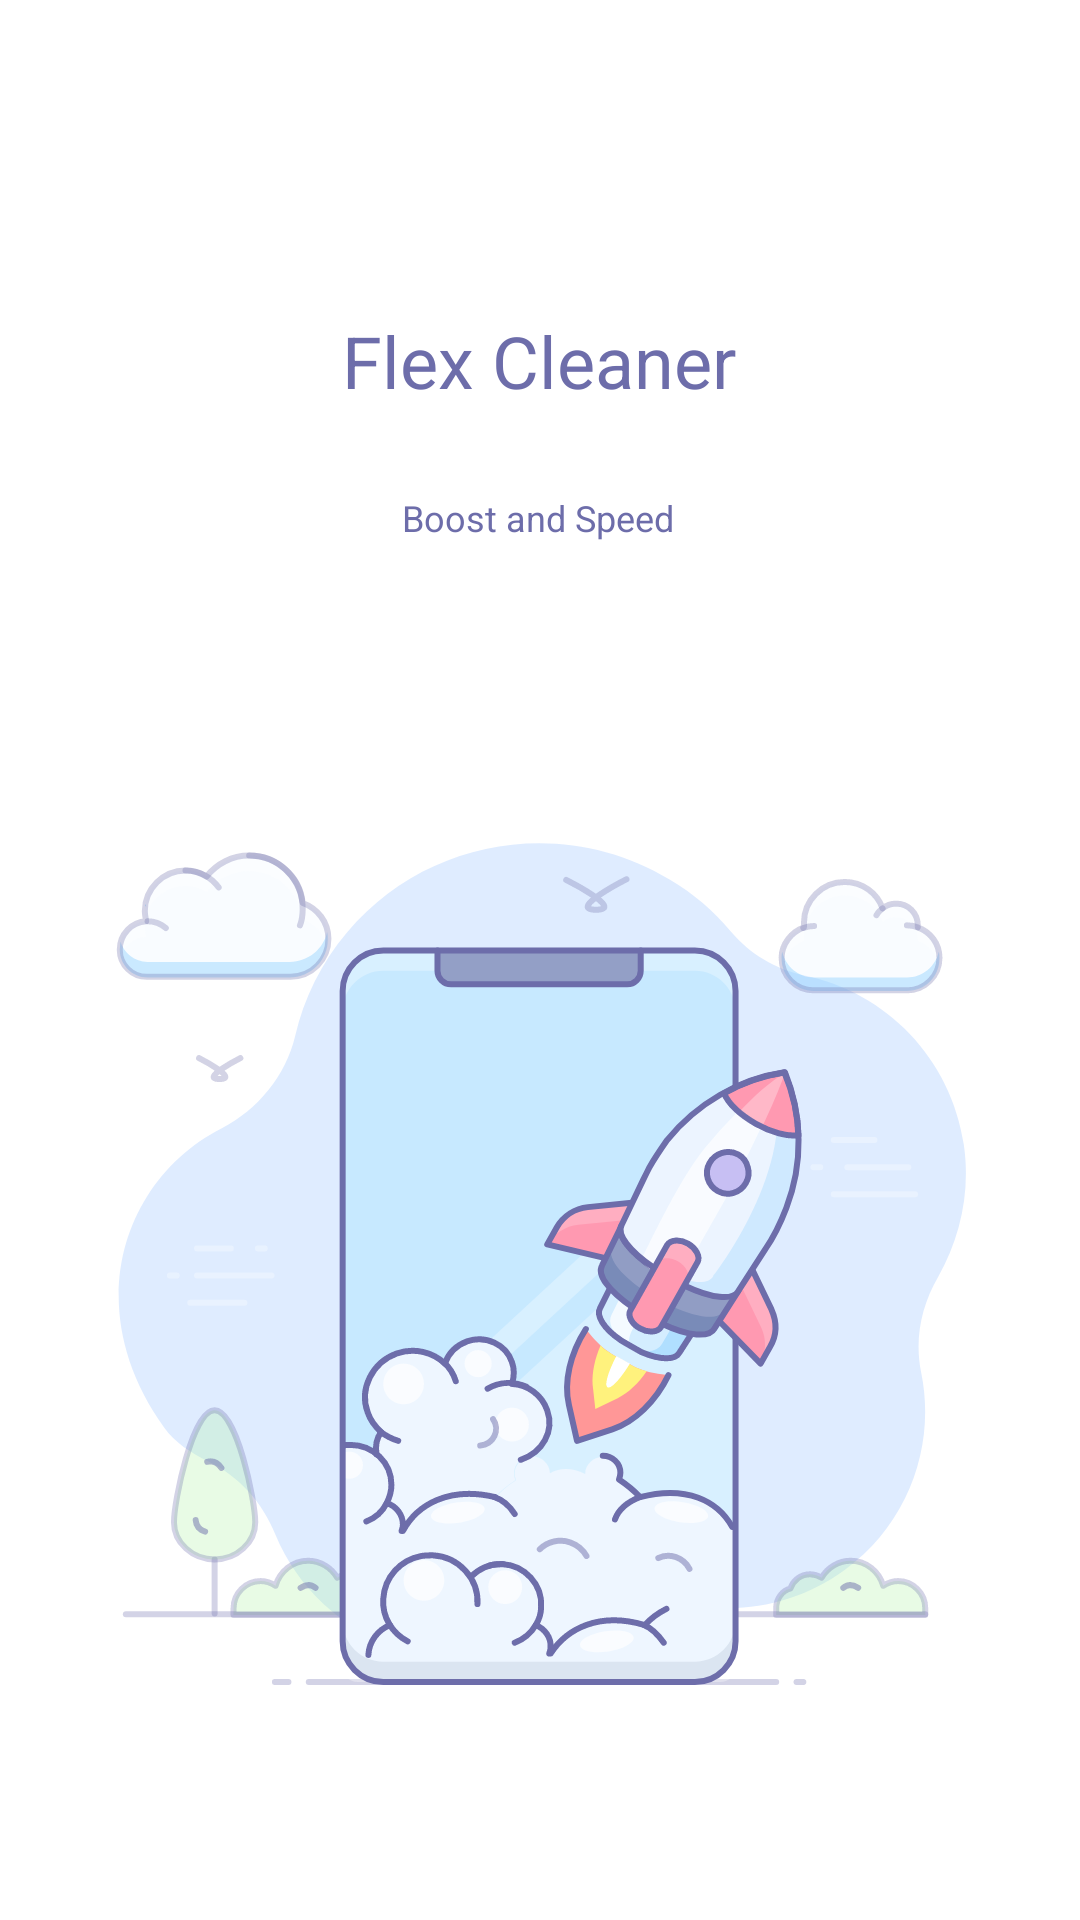

This screen was rendered from an Android layout file. Write that file and the resources it references.
<!-- AndroidManifest.xml: application theme Theme.RAMtest -->
<!-- res/layout/activity_splash.xml -->
<?xml version="1.0" encoding="utf-8"?>
<androidx.constraintlayout.widget.ConstraintLayout xmlns:android="http://schemas.android.com/apk/res/android"
    xmlns:app="http://schemas.android.com/apk/res-auto"
    xmlns:tools="http://schemas.android.com/tools"
    android:layout_width="match_parent"
    android:layout_height="match_parent"
    tools:context=".splash.ui.SplashActivity">

    <TextView
        android:id="@+id/splashHeader"
        android:layout_width="wrap_content"
        android:layout_height="wrap_content"
        android:layout_marginTop="104dp"
        android:text="@string/flex_cleaner"
        android:textSize="24sp"
        android:textColor="#6D6DAA"
        app:layout_constraintEnd_toEndOf="parent"
        app:layout_constraintHorizontal_bias="0.498"
        app:layout_constraintStart_toStartOf="parent"
        app:layout_constraintTop_toTopOf="parent"
        />

    <TextView
        android:id="@+id/splashText"
        android:layout_width="wrap_content"
        android:layout_height="wrap_content"
        android:layout_marginTop="28dp"
        android:textColor="#6D6DAA"
        android:text="@string/boost_and_speed"
        android:textSize="12sp"
        app:layout_constraintEnd_toEndOf="parent"
        app:layout_constraintHorizontal_bias="0.498"
        app:layout_constraintStart_toStartOf="parent"
        app:layout_constraintTop_toBottomOf="@+id/splashHeader" />

    <TextView
        android:id="@+id/splashLoading"
        android:layout_width="wrap_content"
        android:textColor="#6D6DAA"
        android:layout_height="wrap_content"
        android:text="@string/loading"
        android:textSize="12sp"
        android:layout_marginTop="132dp"
        app:layout_constraintEnd_toEndOf="parent"
        app:layout_constraintStart_toStartOf="parent"
        app:layout_constraintTop_toBottomOf="@+id/splashImageView" />

    <ImageView
        android:id="@+id/splashImageView"
        android:layout_width="wrap_content"
        android:layout_height="wrap_content"
        android:layout_marginTop="100dp"
        app:layout_constraintEnd_toEndOf="parent"
        app:layout_constraintStart_toStartOf="parent"
        app:layout_constraintTop_toBottomOf="@+id/splashText"
        app:srcCompat="@drawable/group_380" />

</androidx.constraintlayout.widget.ConstraintLayout>
<!-- resources referenced by this layout -->
<resources>
  <!-- drawable group_380: vector/xml drawable (drawable, 44341 chars, omitted) -->
  <string name="boost_and_speed">Boost and Speed</string>
  <string name="flex_cleaner">Flex Cleaner</string>
  <string name="loading">Loading...</string>
  <style name="Theme.RAMtest" parent="Theme.MaterialComponents.DayNight.NoActionBar">
          
          <item name="colorPrimary">@color/purple_500</item>
          <item name="colorPrimaryVariant">#6D6DAA</item>
          <item name="colorOnPrimary">@color/white</item>
          
          <item name="colorSecondary">@color/teal_200</item>
          <item name="colorSecondaryVariant">@color/teal_700</item>
          <item name="colorOnSecondary">@color/black</item>
          
          <item name="android:statusBarColor" tools:targetApi="l">?attr/colorPrimaryVariant</item>
          
          <item name="android:windowBackground">@color/white</item>
      </style>
  <color name="purple_500">#FF6200EE</color>
  <color name="white">#FFFFFFFF</color>
  <color name="teal_200">#FF03DAC5</color>
  <color name="teal_700">#FF018786</color>
  <color name="black">#FF000000</color>
</resources>
